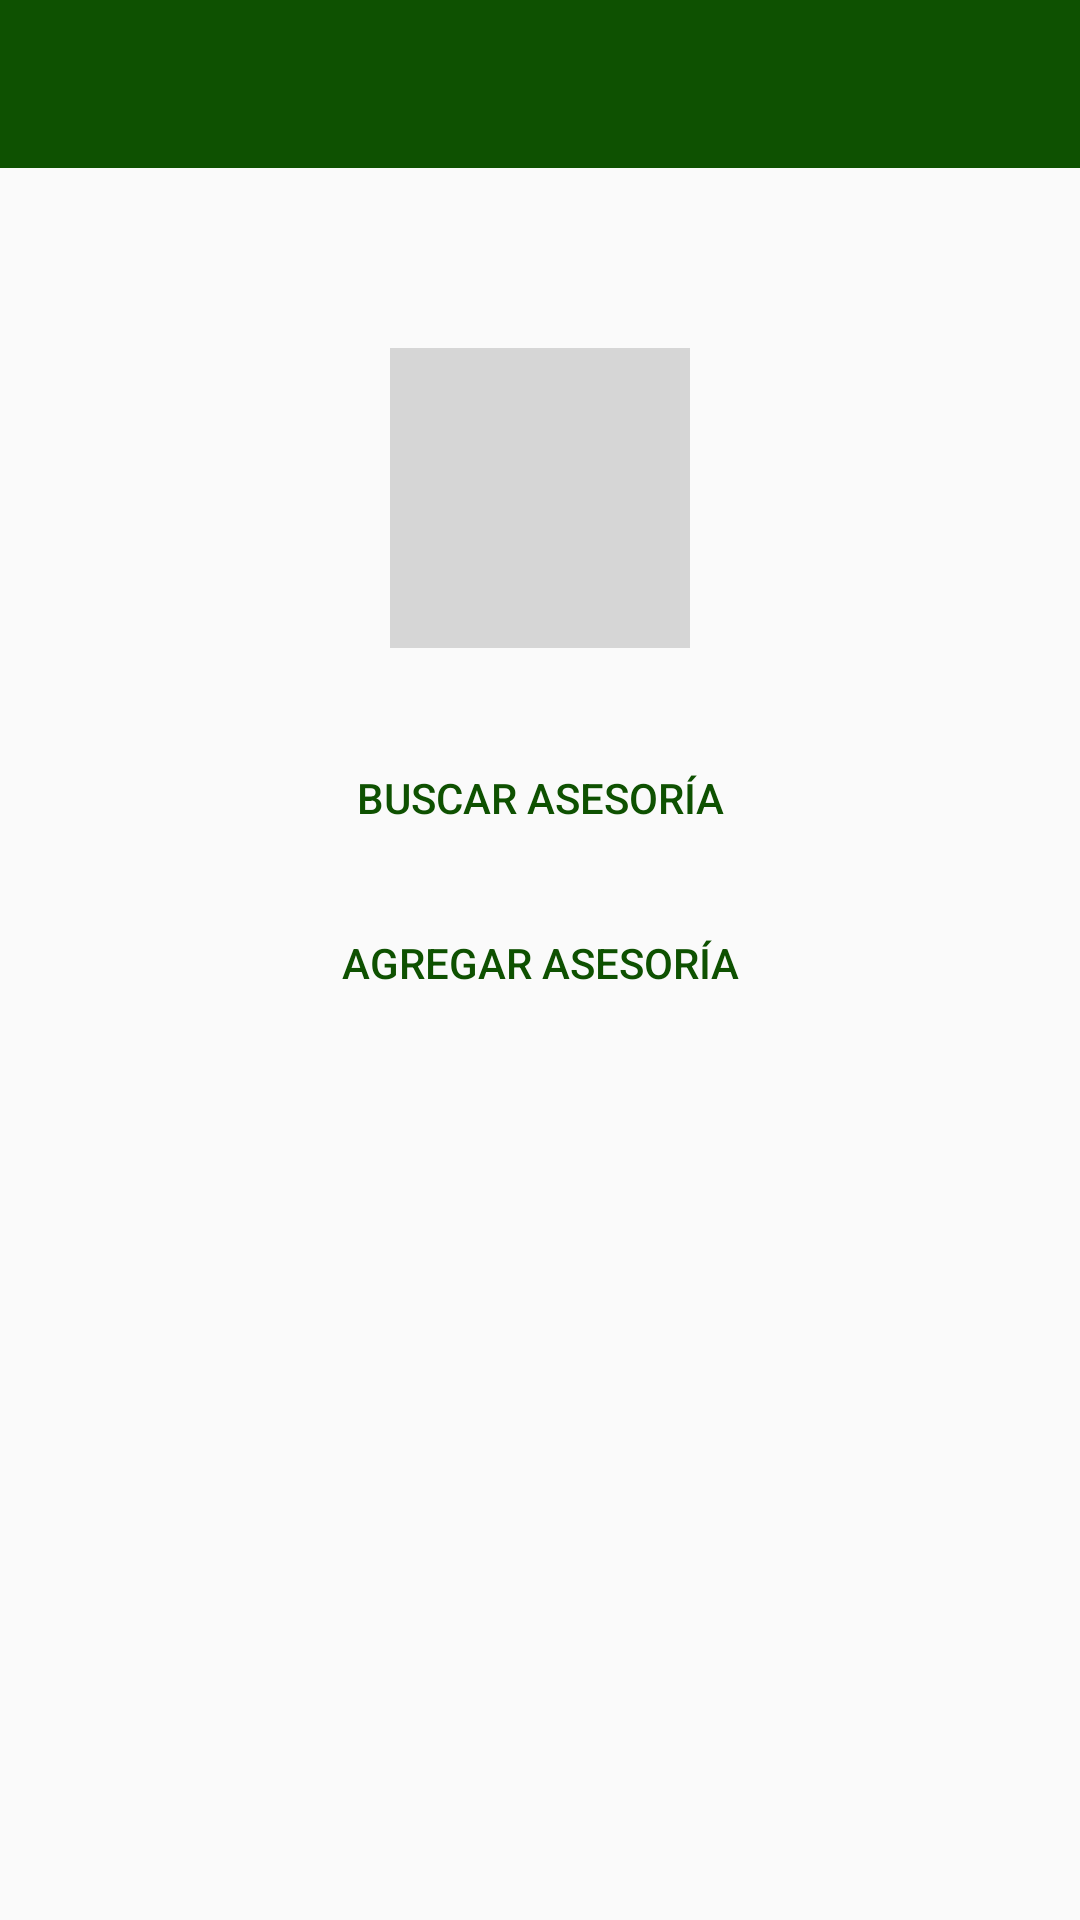

Write the Android layout XML for this screen, with the resource values it uses.
<!-- AndroidManifest.xml: application theme Base.AppTheme.NoActionBar -->
<!-- res/layout/activity_main.xml -->
<LinearLayout xmlns:android="http://schemas.android.com/apk/res/android"
    xmlns:tools="http://schemas.android.com/tools"
    style="@style/OverviewLayout"
    tools:context=".MainActivity">

    <include layout="@layout/toolbar"/>

    <ImageView
        style="@style/OverviewAppIcon"
        android:background="#D6D6D6"
        android:layout_marginBottom="20dp"/>

    <Button
        style="@style/GeneralButton"
        android:text="@string/buscar_asesor"
        android:onClick="onClick"
        android:id="@+id/btn_search_asesory"/>

    <Button
        style="@style/GeneralButton"
        android:text="@string/addAsesory"
        android:onClick="onClick"
        android:id="@+id/btn_asesor_register"/>


</LinearLayout>
<!-- res/layout/toolbar.xml (included above) -->
<?xml version="1.0" encoding="utf-8"?>
<android.support.v7.widget.Toolbar
    android:id="@+id/toolbar"
    android:layout_width="match_parent"
    android:layout_height="wrap_content"
    app:titleTextColor="@color/white"
    android:background="@color/appColor"
    app:theme="@style/Base.AppTheme"
    xmlns:android="http://schemas.android.com/apk/res/android"
    xmlns:app="http://schemas.android.com/apk/res-auto">

    <TextView
        android:layout_width="wrap_content"
        android:layout_height="wrap_content"
        android:layout_gravity="center"
        android:textColor="@color/white"
        android:textSize="19sp"
        android:id="@+id/toolbar_title"/>

</android.support.v7.widget.Toolbar>
<!-- resources referenced by this layout -->
<resources>
  <color name="appColor">#0E5101</color>
  <color name="white">#FFFFFF</color>
  <string name="addAsesory">Agregar asesoría</string>
  <string name="buscar_asesor">Buscar asesoría</string>
  <style name="Base.AppTheme" parent="Base.Theme.AppCompat.Light.DarkActionBar">
          
          <item name="colorPrimary">@color/appColor</item>
          <item name="colorPrimaryDark">@color/primaryDark</item>
          <item name="colorAccent">@color/colorAccent</item>
          <item name="android:actionMenuTextColor">@color/white</item>
          <item name="actionMenuTextColor">@color/white</item>
          <item name="android:textColorSecondary">@color/white</item>
      </style>
  <style name="GeneralButton">
          <item name="android:layout_width">match_parent</item>
          <item name="android:layout_height">50dp</item>
          <item name="android:layout_marginLeft">55dp</item>
          <item name="android:layout_marginRight">55dp</item>
          <item name="android:layout_marginTop">5dp</item>
          <item name="android:background">@drawable/border_buttoms</item>
          <item name="android:textColor">@color/appColor</item>
          <item name="android:onClick">onClick</item>
      </style>
  <style name="OverviewAppIcon">
          <item name="android:layout_width">100dp</item>
          <item name="android:layout_height">100dp</item>
          <item name="android:layout_gravity">center_horizontal</item>
          <item name="android:layout_marginTop">60dp</item>
      </style>
  <style name="OverviewLayout">
          <item name="android:orientation">vertical</item>
          <item name="android:layout_width">match_parent</item>
          <item name="android:layout_height">match_parent</item>
          <item name="android:gravity">center_horizontal</item>
      </style>
  <style name="Base.AppTheme.NoActionBar">
          <item name="windowActionBar">false</item>
          <item name="windowNoTitle">true</item>
      </style>
  <color name="primaryDark">#0B3B0B</color>
  <color name="colorAccent">#79B526</color>
</resources>
